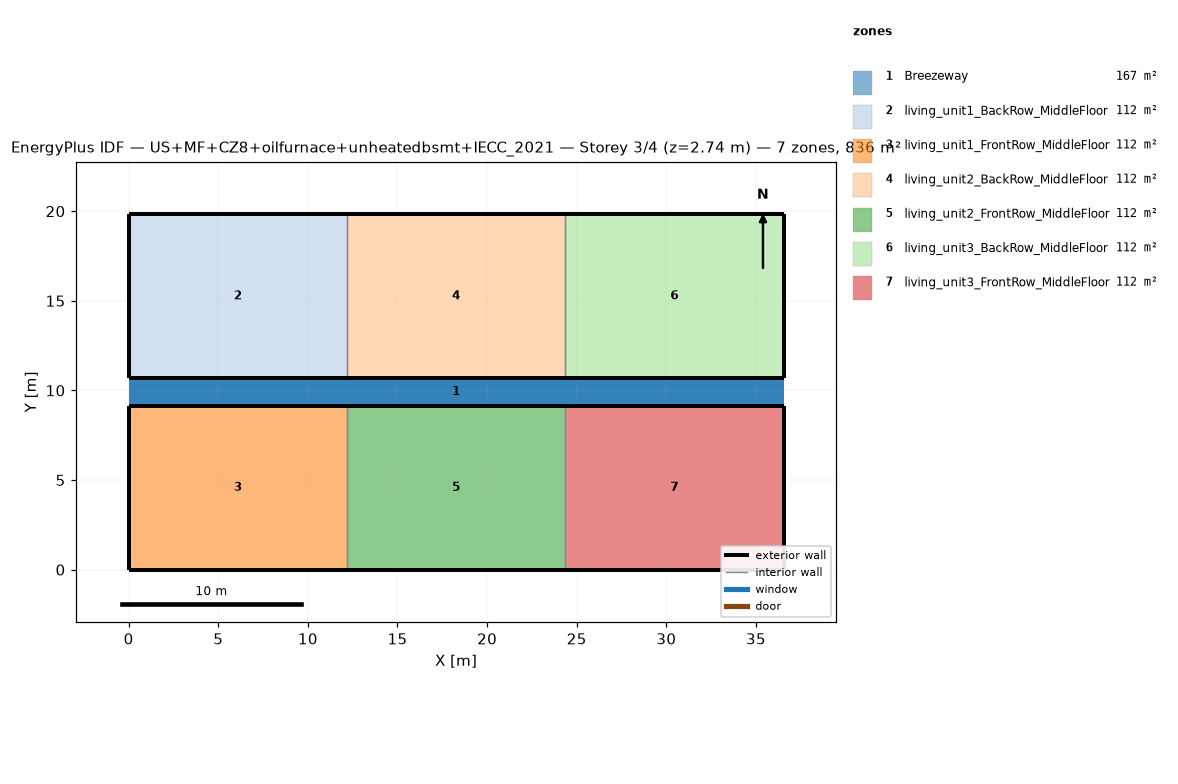
=== STOREY PLAN SPEC (per zone: floor XY polygon, exterior-wall plan segments, windows/doors) ===
zone 1: Breezeway  (167.0 m²)
  floor: (36.54, 9.16) (0.00, 9.16) (0.00, 10.68) (36.54, 10.68)
  floor: (36.54, 9.16) (0.00, 9.16) (0.00, 10.68) (36.54, 10.68)
  floor: (36.54, 9.16) (0.00, 9.16) (0.00, 10.68) (36.54, 10.68)
zone 2: living_unit1_BackRow_MiddleFloor  (111.5 m²)
  floor: (12.18, 10.68) (0.00, 10.68) (0.00, 19.84) (12.18, 19.84)
  exterior wall: (0.00, 10.68) – (12.18, 10.68)  [12.2 m]
  exterior wall: (12.18, 19.84) – (0.00, 19.84)  [12.2 m]
  exterior wall: (0.00, 19.84) – (0.00, 10.68)  [9.2 m]
  interior walls: 1
zone 3: living_unit1_FrontRow_MiddleFloor  (111.5 m²)
  floor: (12.18, 0.00) (0.00, 0.00) (0.00, 9.16) (12.18, 9.16)
  exterior wall: (0.00, 0.00) – (12.18, 0.00)  [12.2 m]
  exterior wall: (12.18, 9.16) – (0.00, 9.16)  [12.2 m]
  exterior wall: (0.00, 9.16) – (0.00, 0.00)  [9.2 m]
  interior walls: 1
zone 4: living_unit2_BackRow_MiddleFloor  (111.5 m²)
  floor: (24.36, 10.68) (12.18, 10.68) (12.18, 19.84) (24.36, 19.84)
  exterior wall: (12.18, 10.68) – (24.36, 10.68)  [12.2 m]
  exterior wall: (24.36, 19.84) – (12.18, 19.84)  [12.2 m]
  interior walls: 2
zone 5: living_unit2_FrontRow_MiddleFloor  (111.5 m²)
  floor: (24.36, 0.00) (12.18, 0.00) (12.18, 9.16) (24.36, 9.16)
  exterior wall: (12.18, 0.00) – (24.36, 0.00)  [12.2 m]
  exterior wall: (24.36, 9.16) – (12.18, 9.16)  [12.2 m]
  interior walls: 2
zone 6: living_unit3_BackRow_MiddleFloor  (111.5 m²)
  floor: (36.54, 10.68) (24.36, 10.68) (24.36, 19.84) (36.54, 19.84)
  exterior wall: (24.36, 10.68) – (36.54, 10.68)  [12.2 m]
  exterior wall: (36.54, 10.68) – (36.54, 19.84)  [9.2 m]
  exterior wall: (36.54, 19.84) – (24.36, 19.84)  [12.2 m]
  interior walls: 1
zone 7: living_unit3_FrontRow_MiddleFloor  (111.5 m²)
  floor: (36.54, 0.00) (24.36, 0.00) (24.36, 9.16) (36.54, 9.16)
  exterior wall: (24.36, 0.00) – (36.54, 0.00)  [12.2 m]
  exterior wall: (36.54, 0.00) – (36.54, 9.16)  [9.2 m]
  exterior wall: (36.54, 9.16) – (24.36, 9.16)  [12.2 m]
  interior walls: 1

=== DERIVED (storey summary) ===
Building: US+MF+CZ8+oilfurnace+unheatedbsmt+IECC_2021
Storey: 3 of 4  (floor level z = 2.74 m)
Storey gross floor area: 836.2 m²
Zones on this storey: 7
  - Breezeway: floor 167.0 m²
  - living_unit1_BackRow_MiddleFloor: floor 111.5 m²; exterior wall 33.5 m (86.9 m²); WWR 0.0%
  - living_unit1_FrontRow_MiddleFloor: floor 111.5 m²; exterior wall 33.5 m (86.9 m²); WWR 0.0%
  - living_unit2_BackRow_MiddleFloor: floor 111.5 m²; exterior wall 24.4 m (63.1 m²); WWR 0.0%
  - living_unit2_FrontRow_MiddleFloor: floor 111.5 m²; exterior wall 24.4 m (63.1 m²); WWR 0.0%
  - living_unit3_BackRow_MiddleFloor: floor 111.5 m²; exterior wall 33.5 m (86.9 m²); WWR 0.0%
  - living_unit3_FrontRow_MiddleFloor: floor 111.5 m²; exterior wall 33.5 m (86.9 m²); WWR 0.0%
Zone adjacency (shared interzone walls):
  - living_unit1_BackRow_MiddleFloor ↔ living_unit2_BackRow_MiddleFloor
  - living_unit1_FrontRow_MiddleFloor ↔ living_unit2_FrontRow_MiddleFloor
  - living_unit2_BackRow_MiddleFloor ↔ living_unit3_BackRow_MiddleFloor
  - living_unit2_FrontRow_MiddleFloor ↔ living_unit3_FrontRow_MiddleFloor